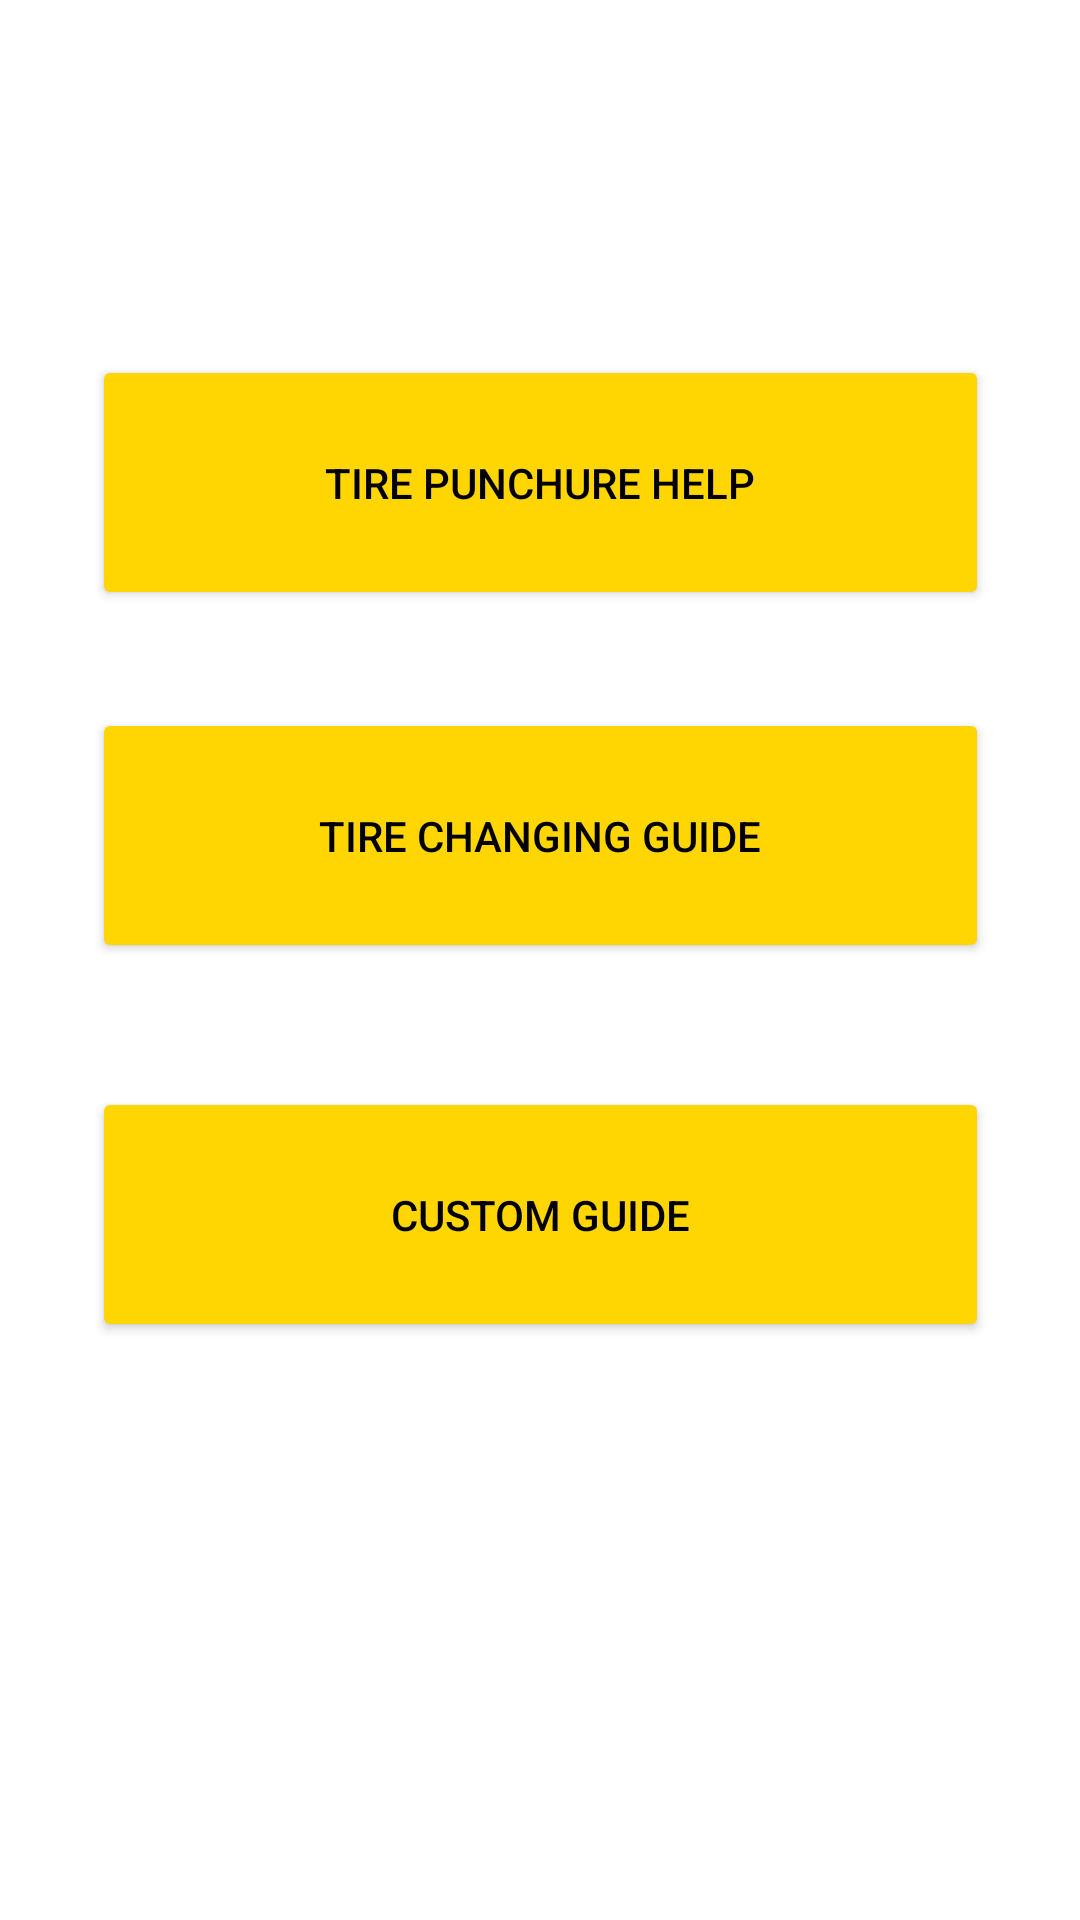

Produce the Android XML layout that renders to this screen, including the resource entries it uses.
<!-- AndroidManifest.xml: application theme Theme.PpaProject -->
<!-- res/layout/activity_tire_service_guid.xml -->
<?xml version="1.0" encoding="utf-8"?>
<androidx.constraintlayout.widget.ConstraintLayout xmlns:android="http://schemas.android.com/apk/res/android"
    xmlns:app="http://schemas.android.com/apk/res-auto"
    xmlns:tools="http://schemas.android.com/tools"
    android:layout_width="match_parent"
    android:layout_height="match_parent"
    tools:context=".TireServiceGuid">


    <ImageView
        android:id="@+id/imageView2"
        android:layout_width="911dp"
        android:layout_height="880dp"
        android:src="@drawable/guid"
        app:layout_constraintBottom_toBottomOf="parent"
        app:layout_constraintEnd_toEndOf="parent"
        app:layout_constraintHorizontal_bias="0.501"
        app:layout_constraintStart_toStartOf="parent"
        app:layout_constraintTop_toTopOf="parent"
        app:layout_constraintVertical_bias="1.0" />

    <Button
        android:id="@+id/punchurbt"
        android:layout_width="299dp"
        android:layout_height="85dp"
        android:text="Tire Punchure Help"
        android:textColor="#000000"
        app:backgroundTint="#FFD601"
        app:layout_constraintBottom_toBottomOf="parent"
        app:layout_constraintEnd_toEndOf="parent"
        app:layout_constraintStart_toStartOf="parent"
        app:layout_constraintTop_toTopOf="parent"
        app:layout_constraintVertical_bias="0.213" />

    <Button
        android:id="@+id/TirechangeBT"
        android:layout_width="299dp"
        android:layout_height="85dp"

        android:text="Tire Changing Guide"
        android:textColor="#000000"
        app:backgroundTint="#FFD601"
        app:layout_constraintBottom_toBottomOf="parent"
        app:layout_constraintEnd_toEndOf="parent"
        app:layout_constraintStart_toStartOf="parent"
        app:layout_constraintTop_toTopOf="parent"
        app:layout_constraintVertical_bias="0.425" />

    <Button
        android:id="@+id/customguid"
        android:layout_width="299dp"
        android:layout_height="85dp"
        android:text="Custom Guide"
        android:textColor="#000000"
        app:backgroundTint="#FFD601"
        app:layout_constraintBottom_toBottomOf="parent"
        app:layout_constraintEnd_toEndOf="parent"
        app:layout_constraintStart_toStartOf="parent"
        app:layout_constraintTop_toTopOf="parent"
        app:layout_constraintVertical_bias="0.653" />


</androidx.constraintlayout.widget.ConstraintLayout>
<!-- resources referenced by this layout -->
<resources>
  <style name="Theme.PpaProject" parent="Theme.MaterialComponents.DayNight.NoActionBar">
          
          <item name="colorPrimary">@color/purple_500</item>
          <item name="colorPrimaryVariant">@color/purple_700</item>
          <item name="colorOnPrimary">@color/white</item>
          
          <item name="colorSecondary">@color/teal_200</item>
          <item name="colorSecondaryVariant">@color/teal_700</item>
          <item name="colorOnSecondary">@color/black</item>
          
          <item name="android:statusBarColor">?attr/colorPrimaryVariant</item>
          
      </style>
  <!-- not gathered from this repository: default colours our renderer supplied (Android Studio template values) -->
  <color name="purple_500">#FF6200EE</color>
  <color name="purple_700">#FF3700B3</color>
  <color name="teal_200">#FF03DAC5</color>
  <color name="teal_700">#FF018786</color>
  <color name="black">#FF000000</color>
  <color name="white">#FFFFFFFF</color>
</resources>
